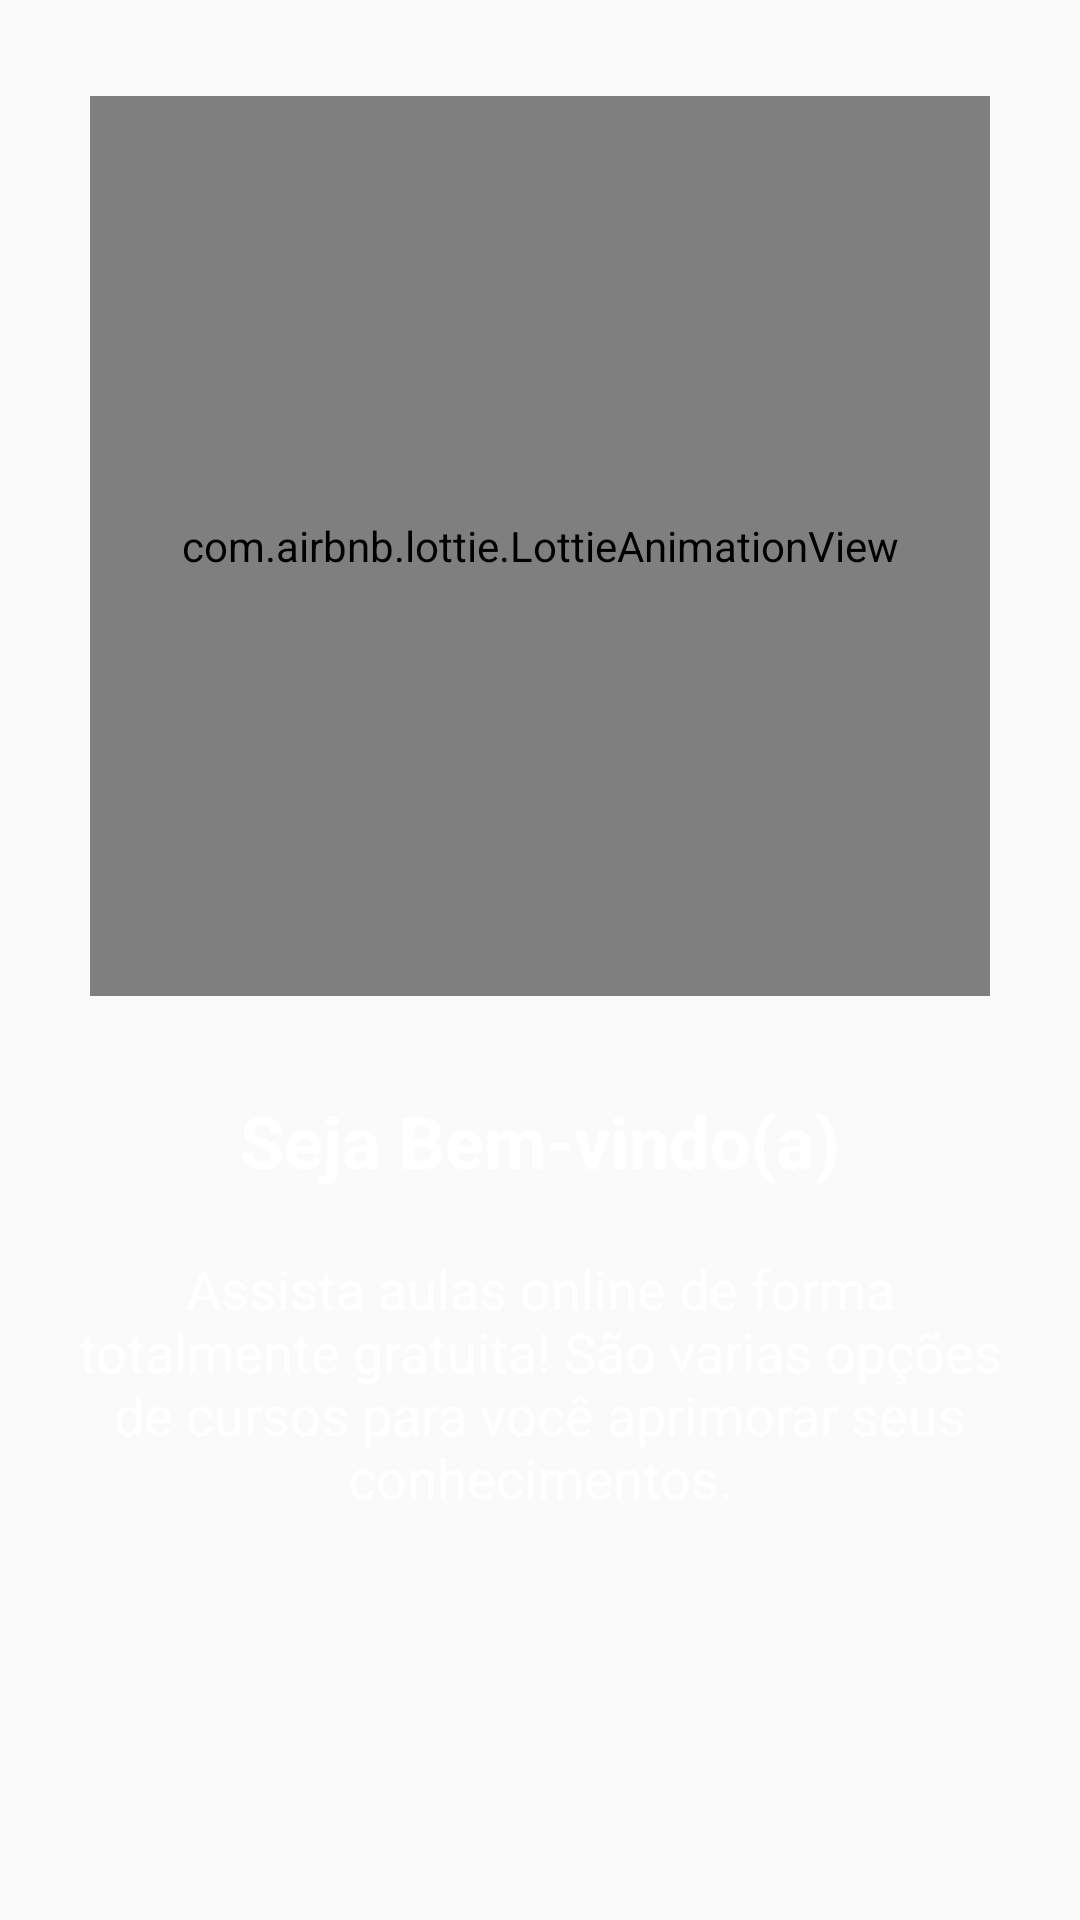

The Android layout XML behind this screen, and the referenced resources:
<!-- AndroidManifest.xml: application theme AppTheme -->
<!-- res/layout/slide_intro_1.xml -->
<?xml version="1.0" encoding="utf-8"?>
<androidx.constraintlayout.widget.ConstraintLayout xmlns:android="http://schemas.android.com/apk/res/android"
    xmlns:app="http://schemas.android.com/apk/res-auto"
    xmlns:tools="http://schemas.android.com/tools"
    android:layout_width="match_parent"
    android:layout_height="match_parent"
    android:orientation="vertical"
    tools:context=".activity.IntroActivity">

    <TextView
        android:id="@+id/textView9"
        android:layout_width="wrap_content"
        android:layout_height="wrap_content"
        android:layout_marginTop="32dp"
        android:text="Seja Bem-vindo(a)"
        android:textColor="@color/colorTextWhite"
        android:textSize="24sp"
        android:textStyle="bold"
        app:layout_constraintEnd_toEndOf="parent"
        app:layout_constraintStart_toStartOf="parent"
        app:layout_constraintTop_toBottomOf="@+id/animacaolottie" />

    <com.airbnb.lottie.LottieAnimationView
        android:id="@+id/animacaolottie"
        android:layout_width="300dp"
        android:layout_height="300dp"
        android:layout_marginTop="32dp"
        android:scaleType="fitCenter"
        app:layout_constraintEnd_toEndOf="parent"
        app:layout_constraintStart_toStartOf="parent"
        app:layout_constraintTop_toTopOf="parent"
        app:lottie_autoPlay="true"
        app:lottie_loop="true"
        app:lottie_rawRes="@raw/anim_happy" />

    <TextView
        android:id="@+id/textView10"
        android:layout_width="0dp"
        android:layout_height="wrap_content"
        android:layout_marginStart="16dp"
        android:layout_marginLeft="16dp"
        android:layout_marginTop="16dp"
        android:layout_marginEnd="16dp"
        android:layout_marginRight="16dp"
        android:gravity="center"
        android:padding="5dp"
        android:text="Assista aulas online de forma totalmente gratuita! São varias opções de cursos para você aprimorar seus conhecimentos."
        android:textAlignment="center"
        android:textColor="@color/colorTextWhite"
        android:textSize="18sp"
        app:layout_constraintEnd_toEndOf="parent"
        app:layout_constraintStart_toStartOf="parent"
        app:layout_constraintTop_toBottomOf="@+id/textView9" />

</androidx.constraintlayout.widget.ConstraintLayout>
<!-- resources referenced by this layout -->
<resources>
  <color name="colorTextWhite">#FFFFFF</color>
  <style name="AppTheme" parent="Theme.AppCompat.Light.NoActionBar">
          
          <item name="colorPrimary">@color/colorPrimary</item>
          <item name="colorPrimaryDark">@color/colorPrimaryDark</item>
          <item name="colorAccent">@color/colorAccent</item>
          <item name="android:textColor">@color/colorPrimaryDark</item>
          <item name="fontFamily">@font/ubuntu_light</item>
  
      </style>
  <color name="colorPrimary">#8223ff</color>
  <color name="colorPrimaryDark">#4400ca</color>
  <color name="colorAccent">#18FFFF</color>
</resources>
